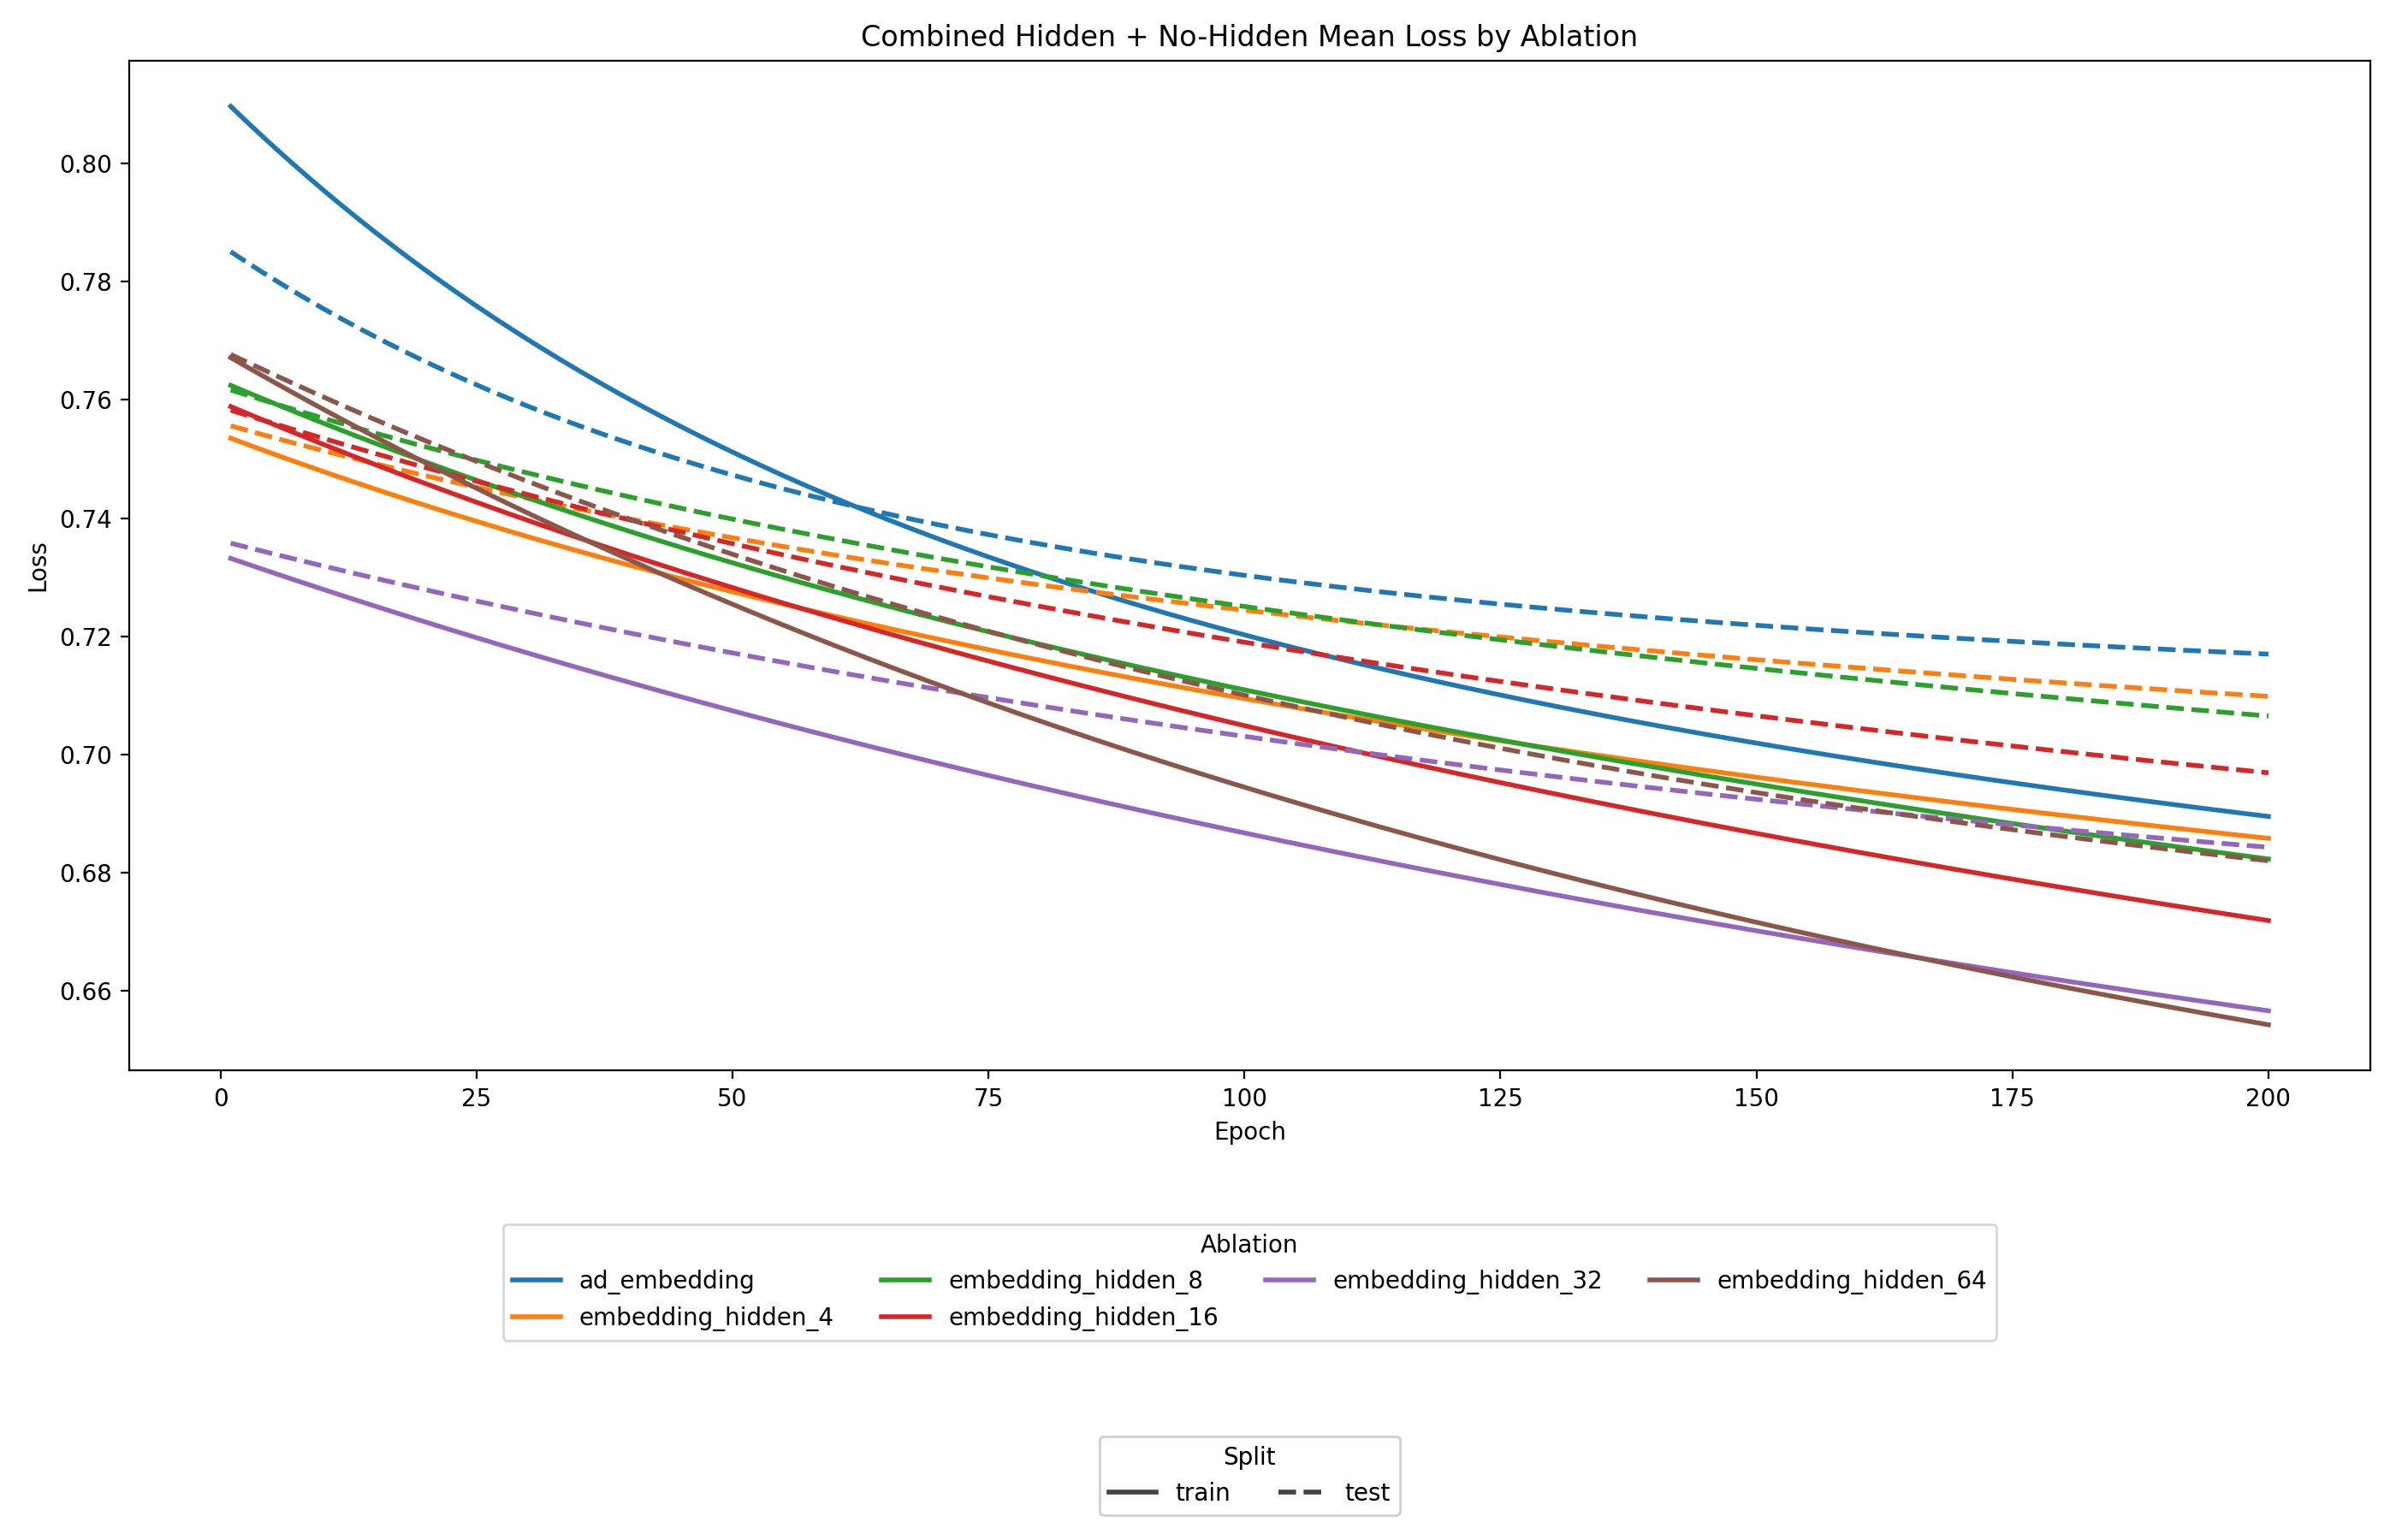

Source data for this figure (header and first rows):
ablation_name, split, epoch, mean_loss
ad_embedding, test, 1.0, 0.7851
ad_embedding, test, 2.0, 0.7839
ad_embedding, test, 3.0, 0.7828
ad_embedding, test, 4.0, 0.7817
ad_embedding, test, 5.0, 0.7806
ad_embedding, test, 6.0, 0.7795
ad_embedding, test, 7.0, 0.7785
ad_embedding, test, 8.0, 0.7775
ad_embedding, test, 9.0, 0.7765
ad_embedding, test, 10.0, 0.7755
ad_embedding, test, 11.0, 0.7745
ad_embedding, test, 12.0, 0.7735
ad_embedding, test, 13.0, 0.7726
ad_embedding, test, 14.0, 0.7717
ad_embedding, test, 15.0, 0.7708
ad_embedding, test, 16.0, 0.7699
ad_embedding, test, 17.0, 0.769
ad_embedding, test, 18.0, 0.7681
ad_embedding, test, 19.0, 0.7673
ad_embedding, test, 20.0, 0.7665
ad_embedding, test, 21.0, 0.7657
ad_embedding, test, 22.0, 0.7649
ad_embedding, test, 23.0, 0.7641
ad_embedding, test, 24.0, 0.7633
ad_embedding, test, 25.0, 0.7625
ad_embedding, test, 26.0, 0.7618
ad_embedding, test, 27.0, 0.7611
ad_embedding, test, 28.0, 0.7603
ad_embedding, test, 29.0, 0.7596
ad_embedding, test, 30.0, 0.7589
ad_embedding, test, 31.0, 0.7583
ad_embedding, test, 32.0, 0.7576
ad_embedding, test, 33.0, 0.7569
ad_embedding, test, 34.0, 0.7563
ad_embedding, test, 35.0, 0.7556
ad_embedding, test, 36.0, 0.755
ad_embedding, test, 37.0, 0.7544
ad_embedding, test, 38.0, 0.7538
ad_embedding, test, 39.0, 0.7532
ad_embedding, test, 40.0, 0.7526
ad_embedding, test, 41.0, 0.752
ad_embedding, test, 42.0, 0.7515
ad_embedding, test, 43.0, 0.7509
ad_embedding, test, 44.0, 0.7504
ad_embedding, test, 45.0, 0.7498
ad_embedding, test, 46.0, 0.7493
ad_embedding, test, 47.0, 0.7488
ad_embedding, test, 48.0, 0.7483
ad_embedding, test, 49.0, 0.7478
ad_embedding, test, 50.0, 0.7473
ad_embedding, test, 51.0, 0.7468
ad_embedding, test, 52.0, 0.7463
ad_embedding, test, 53.0, 0.7459
ad_embedding, test, 54.0, 0.7454
ad_embedding, test, 55.0, 0.7449
ad_embedding, test, 56.0, 0.7445
ad_embedding, test, 57.0, 0.744
ad_embedding, test, 58.0, 0.7436
ad_embedding, test, 59.0, 0.7432
ad_embedding, test, 60.0, 0.7428
... 2,340 more rows
